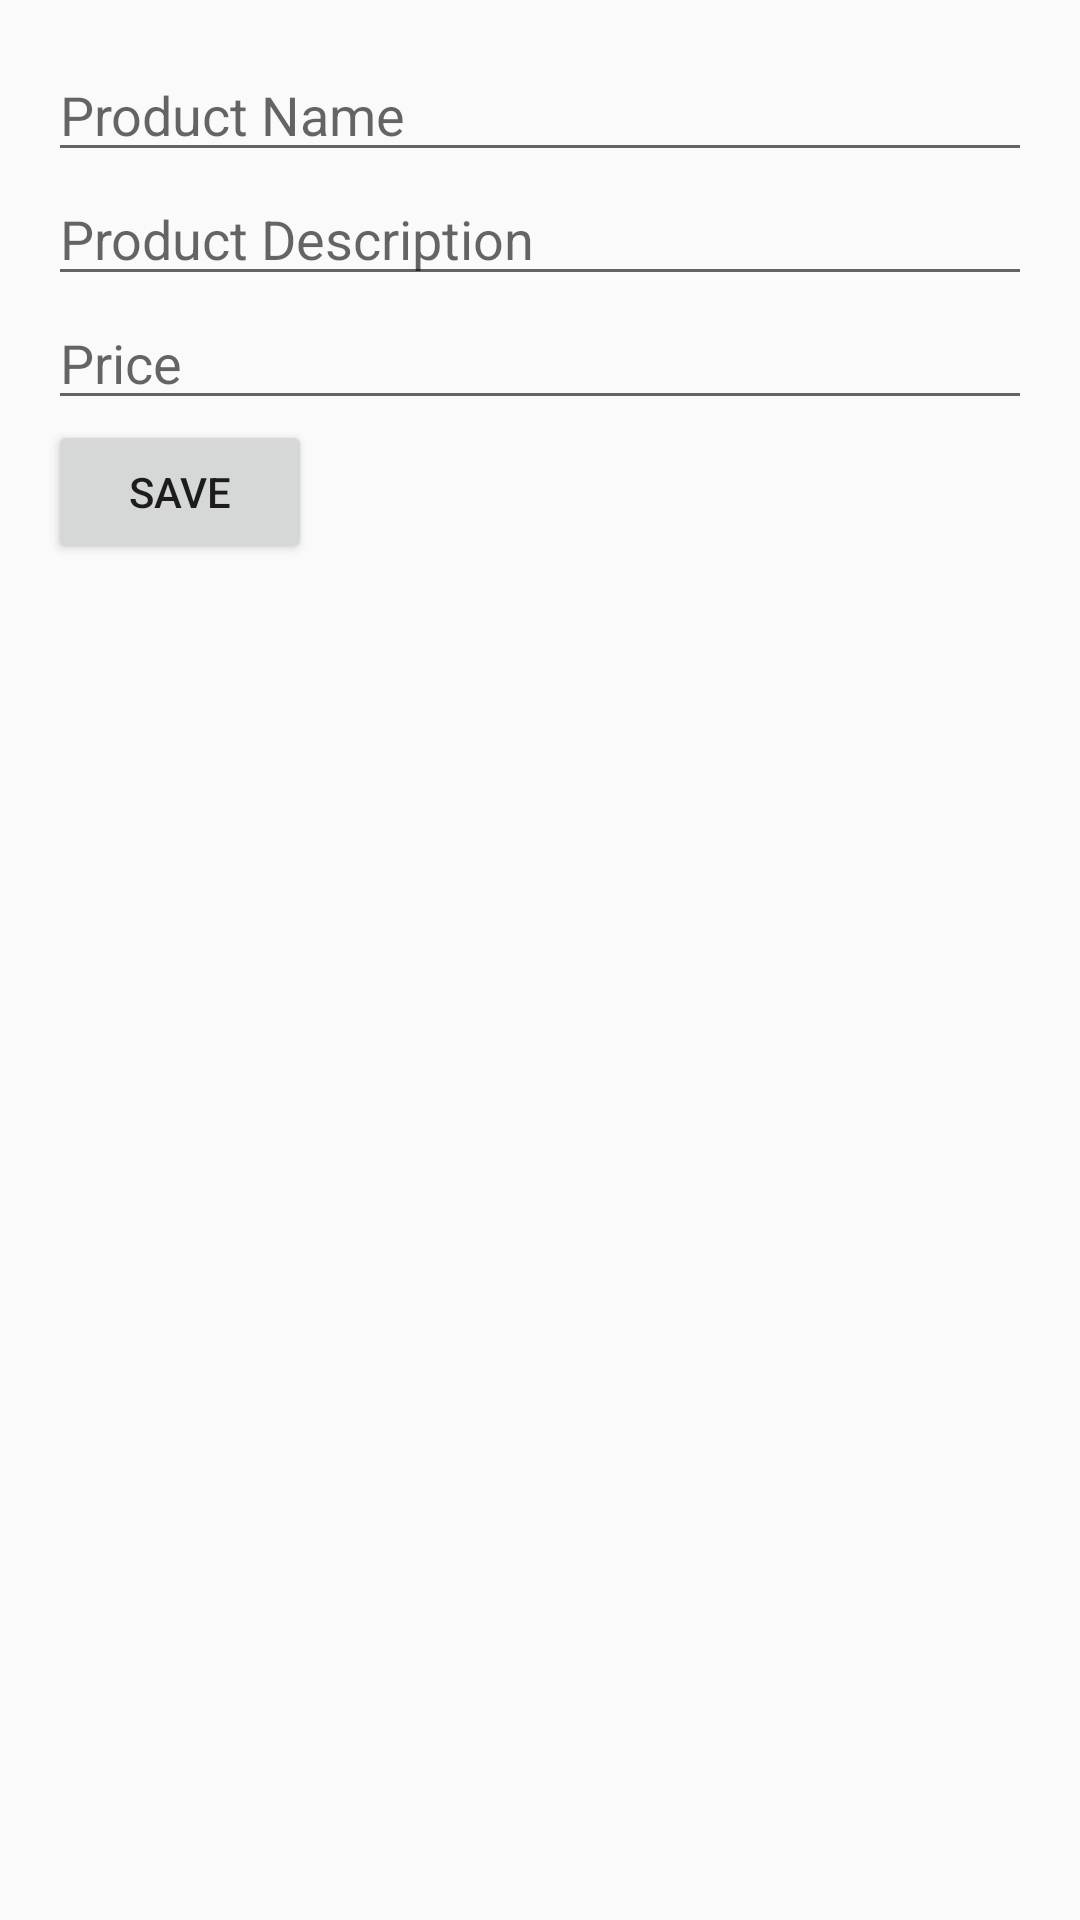

Layout XML and referenced resources for this Android screen:
<!-- AndroidManifest.xml: application theme Theme.Eshop2 -->
<!-- res/layout/activity_edit_product.xml -->
<?xml version="1.0" encoding="utf-8"?>
<LinearLayout xmlns:android="http://schemas.android.com/apk/res/android"
    android:layout_width="match_parent"
    android:layout_height="match_parent"
    android:orientation="vertical"
    android:padding="16dp">

    <EditText
        android:id="@+id/edit_text_name"
        android:layout_width="match_parent"
        android:layout_height="wrap_content"
        android:hint="@string/product_name"
        android:autofillHints="name"
        android:inputType="text"/>


    <EditText
        android:id="@+id/edit_text_description"
        android:layout_width="match_parent"
        android:layout_height="wrap_content"
        android:hint="@string/product_description"
        android:autofillHints="description"
        android:inputType="textMultiLine"/>

    <EditText
        android:id="@+id/edit_text_price"
        android:layout_width="match_parent"
        android:layout_height="wrap_content"
        android:hint="@string/product_price"
        android:autofillHints="price"
        android:inputType="numberDecimal"
        />

    <Button
        android:id="@+id/button_save"
        android:layout_width="wrap_content"
        android:layout_height="wrap_content"
        android:text="@string/Save"
        />



</LinearLayout>
<!-- resources referenced by this layout -->
<resources>
  <string name="Save">Save</string>
  <string name="product_description">Product Description</string>
  <string name="product_name">Product Name</string>
  <string name="product_price">Price</string>
  <style name="Theme.Eshop2" parent="Theme.AppCompat.Light.NoActionBar">
          
          <item name="colorPrimary">@color/purple_500</item>
          <item name="colorPrimaryVariant">@color/purple_700</item>
          <item name="colorOnPrimary">@color/white</item>
          
          <item name="colorSecondary">@color/teal_200</item>
          <item name="colorSecondaryVariant">@color/teal_700</item>
          <item name="colorOnSecondary">@color/black</item>
          
          <item name="android:statusBarColor" tools:targetApi="l">?attr/colorPrimaryVariant</item>
  
          <item name="windowActionBar">false</item>
  
  
  
      </style>
  <!-- not gathered from this repository: default colours our renderer supplied (Android Studio template values) -->
  <color name="purple_500">#FF6200EE</color>
  <color name="purple_700">#FF3700B3</color>
  <color name="teal_200">#FF03DAC5</color>
  <color name="teal_700">#FF018786</color>
  <color name="black">#FF000000</color>
  <color name="white">#FFFFFFFF</color>
</resources>
